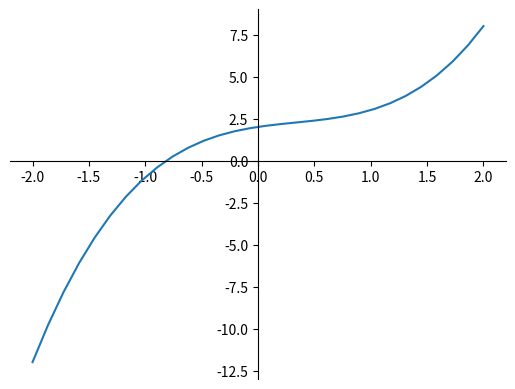
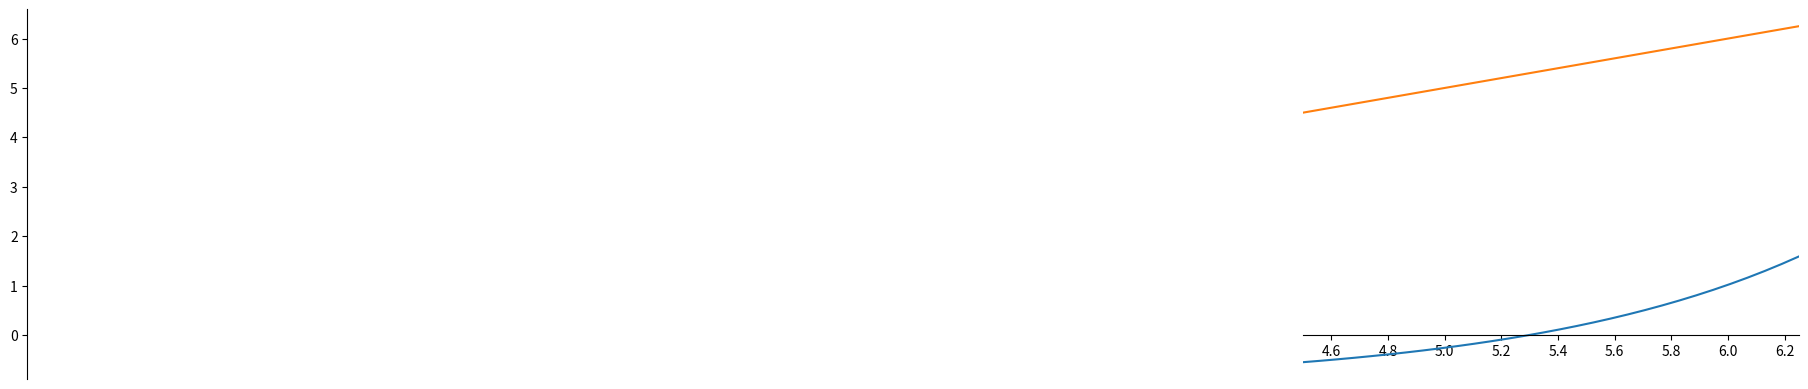

The matplotlib source for these figures, in order:
import pandas as pd
import numpy as np
import matplotlib.pyplot as plt

# to hide exp form
pd.set_option('display.float_format', lambda x: '%.5f' % x)

# eq to solve and it's derivative:
def f_x(x):
    return x ** 3 - x ** 2 + x + 2


def derivative_f(x):
    return 3 * x ** 2 - 2 * x + 1


# eq graphic:
xa = np.linspace(-2, 2, 30)
fig = plt.figure()
ax = fig.add_subplot(111)
ax.plot(xa, f_x(xa))
ax.spines['left'].set_position('zero')
ax.spines['right'].set_color('none')
ax.spines['bottom'].set_position('zero')
ax.spines['top'].set_color('none')
plt.show()

# initialize start approximation and precision:
x = -5.
delta = 0.001


def optimize(f_x, derivative_f, x, delta=0.0001):

    cnt = 0
    x_next = 0
    hist = [[] for i in range(3)]

    while 1:
        x_next = x - f_x(x) / derivative_f(x)
        x = x_next

        hist[0].append(cnt)
        hist[1].append(x)
        hist[2].append(f_x(x))

        cnt += 1
        if cnt > 2:
            if abs(hist[2][cnt - 2] - f_x(x)) < delta:
                break

    return hist


hist = optimize(f_x, derivative_f, x, delta)
d = {'num iter': hist[0], 'x': hist[1], 'f(x)': hist[2]}
# print(pd.DataFrame(data=d).to_string(index=False))


# principle of the algorithm on another, more convex function:

def view(x):
    return 0.005 * np.e ** x - 1


def derivative_view(x):
    return 0.005 * np.e ** x


def tangent(x, f_x, derivatative_f, a):
    return derivatative_f(a) * x + f_x(a) - derivative_view(a) * view(a)


hist = optimize(view, derivative_view, 7)
d = {'num iter': hist[0], 'x': hist[1], 'f(x)': hist[2]}
print(pd.DataFrame(data=d).to_string(index=False))

xa = np.linspace(4.5, 6.25, 30)
fig = plt.figure()
ax = fig.add_subplot(111)
ax.set_xlim(4.5, 6.25)
ax.plot(xa, view(xa))

ax.plot(xa, tangent(xa, view, derivative_view, hist[1][4]))

ax.spines['left'].set_position('zero')
ax.spines['right'].set_color('none')
ax.spines['bottom'].set_position('zero')
ax.spines['top'].set_color('none')
plt.show()
